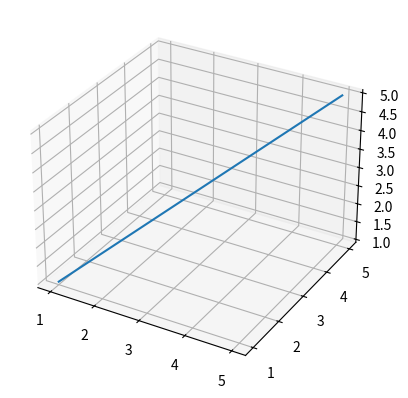

Source code (Python):
from mpl_toolkits.mplot3d import axes3d
import matplotlib.pyplot as plt


def main():
	figure = plt.figure()
	ax = figure.add_subplot(111, projection='3d')

	array = [1,2,3,4,5]

	X = array
	Y = array
	Z = array

	ax.plot(X, Y, Z)

	plt.show()


main()
